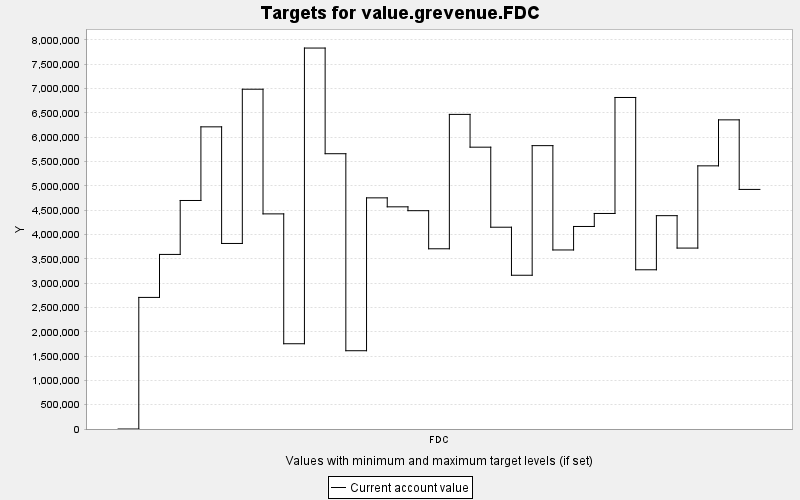

Data behind this chart, as committed beside it:
TARGET, PERIOD, YEAR, PERIODWIDTH, MINIMUM, MAXIMUM, MINWEIGHT, MAXWEIGHT, CURRENT, SUMMARY
value.grevenue.FDC, 0, 0, 10.0, 0.0, 10000, 1.0, 1.0, 0.0, 0.0
value.grevenue.FDC, 1, 10, 10.0, 0.0, 10000, 1.0, 1.0, 2705916, 0.0
value.grevenue.FDC, 2, 20, 10.0, 0.0, 10000, 1.0, 1.0, 3589900, 0.0
value.grevenue.FDC, 3, 30, 10.0, 0.0, 10000, 1.0, 1.0, 4699036, 0.0
value.grevenue.FDC, 4, 40, 10.0, 0.0, 10000, 1.0, 1.0, 6213446, 0.0
value.grevenue.FDC, 5, 50, 10.0, 0.0, 10000, 1.0, 1.0, 3815342, 0.0
value.grevenue.FDC, 6, 60, 10.0, 0.0, 10000, 1.0, 1.0, 6987252, 0.0
value.grevenue.FDC, 7, 70, 10.0, 0.0, 10000, 1.0, 1.0, 4423722, 0.0
value.grevenue.FDC, 8, 80, 10.0, 0.0, 10000, 1.0, 1.0, 1753234, 0.0
value.grevenue.FDC, 9, 90, 10.0, 0.0, 10000, 1.0, 1.0, 7833757, 0.0
value.grevenue.FDC, 10, 100, 10.0, 0.0, 10000, 1.0, 1.0, 5660937, 0.0
value.grevenue.FDC, 11, 110, 10.0, 0.0, 10000, 1.0, 1.0, 1609676, 0.0
value.grevenue.FDC, 12, 120, 10.0, 0.0, 10000, 1.0, 1.0, 4753140, 0.0
value.grevenue.FDC, 13, 130, 10.0, 0.0, 10000, 1.0, 1.0, 4568718, 0.0
value.grevenue.FDC, 14, 140, 10.0, 0.0, 10000, 1.0, 1.0, 4489395, 0.0
value.grevenue.FDC, 15, 150, 10.0, 0.0, 10000, 1.0, 1.0, 3705999, 0.0
value.grevenue.FDC, 16, 160, 10.0, 0.0, 10000, 1.0, 1.0, 6469576, 0.0
value.grevenue.FDC, 17, 170, 10.0, 0.0, 10000, 1.0, 1.0, 5795324, 0.0
value.grevenue.FDC, 18, 180, 10.0, 0.0, 10000, 1.0, 1.0, 4149475, 0.0
value.grevenue.FDC, 19, 190, 10.0, 0.0, 10000, 1.0, 1.0, 3161657, 0.0
value.grevenue.FDC, 20, 200, 10.0, 0.0, 10000, 1.0, 1.0, 5826969, 0.0
value.grevenue.FDC, 21, 210, 10.0, 0.0, 10000, 1.0, 1.0, 3681699, 0.0
value.grevenue.FDC, 22, 220, 10.0, 0.0, 10000, 1.0, 1.0, 4164728, 0.0
value.grevenue.FDC, 23, 230, 10.0, 0.0, 10000, 1.0, 1.0, 4432166, 0.0
value.grevenue.FDC, 24, 240, 10.0, 0.0, 10000, 1.0, 1.0, 6817288, 0.0
value.grevenue.FDC, 25, 250, 10.0, 0.0, 10000, 1.0, 1.0, 3274116, 0.0
value.grevenue.FDC, 26, 260, 10.0, 0.0, 10000, 1.0, 1.0, 4386979, 0.0
value.grevenue.FDC, 27, 270, 10.0, 0.0, 10000, 1.0, 1.0, 3720414, 0.0
value.grevenue.FDC, 28, 280, 10.0, 0.0, 10000, 1.0, 1.0, 5411379, 0.0
value.grevenue.FDC, 29, 290, 10.0, 0.0, 10000, 1.0, 1.0, 6357109, 0.0
value.grevenue.FDC, 30, 300, 10.0, 0.0, 10000, 1.0, 1.0, 4926672, 0.0
